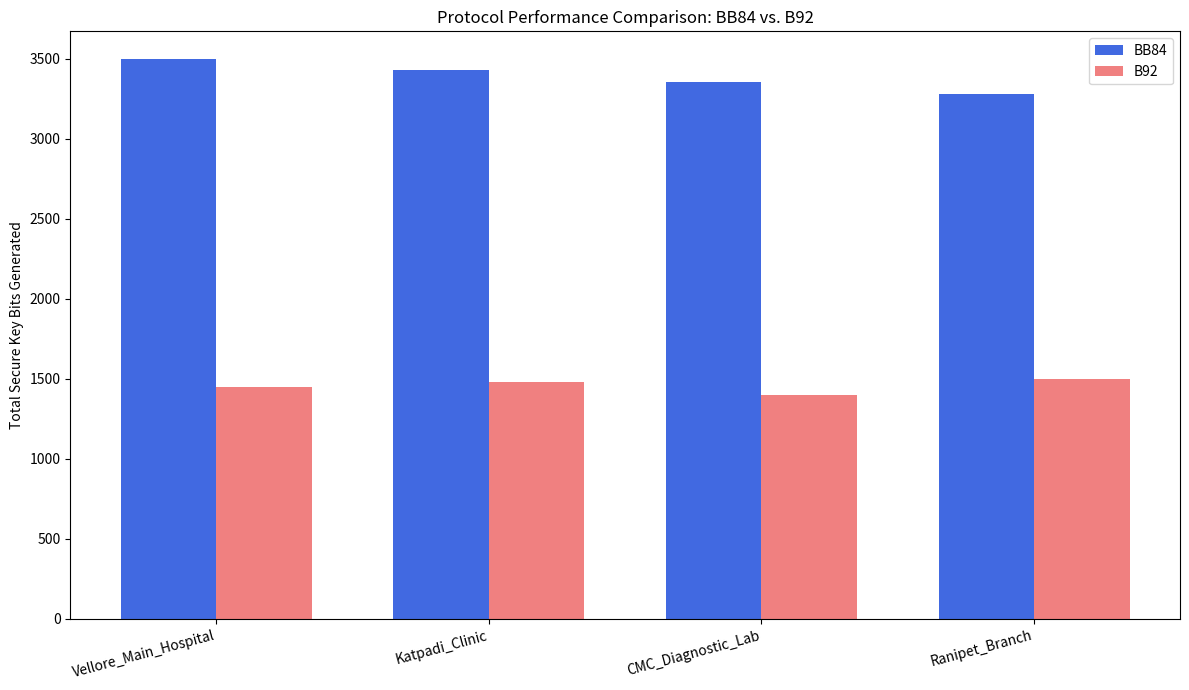
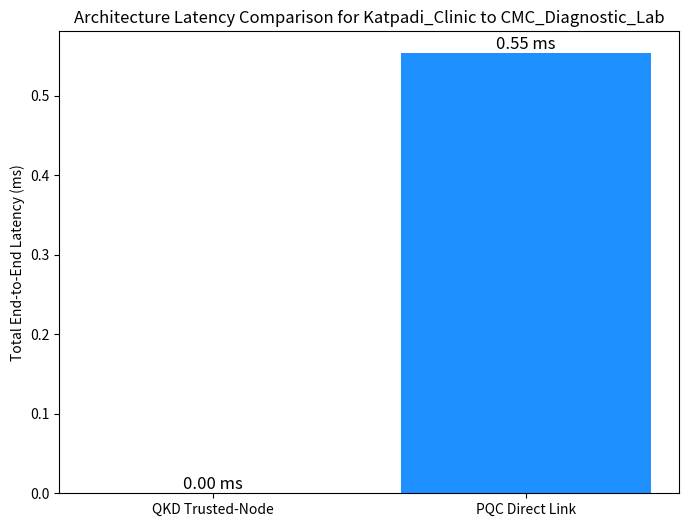

Reproduce these figures in Python, in order. (Note: this script raises an exception after producing the figures.)
import numpy as np
import time
import matplotlib.pyplot as plt
import itertools
import math

# --- --------------------------------- ---
# --- GLOBAL SIMULATION CONFIGURATION ---
# --- --------------------------------- ---
NUM_BITS_FOR_KEY_ESTABLISHMENT = 8192  # Increased for more stable results
QBER_THRESHOLD = 0.05
LATENCY_PER_KM_MS = 0.005
HUB_PROCESSING_DELAY_MS = 20
BASE_NOISE_LEVEL = 0.01

# --- --------------------------- ---
# --- CORE QKD PROTOCOL CLASSES ---
# --- --------------------------- ---

class QuantumChannel:
    """Simulates the quantum channel, including noise and a potential eavesdropper."""
    def __init__(self, distance):
        self.distance = distance
        self.noise = BASE_NOISE_LEVEL + (distance / 1000)

    def transmit(self, qubits, eavesdropper_present=False):
        transmitted_qubits = []
        for bit, basis in qubits:
            if eavesdropper_present:
                eve_basis = np.random.randint(0, 2)
                if basis != eve_basis:
                    bit = np.random.randint(0, 2)
            if np.random.random() < self.noise:
                bit = 1 - bit
            transmitted_qubits.append((bit, basis))
        return transmitted_qubits

class Node:
    """Represents a node in the QKD network (e.g., hospital, repository)."""
    def __init__(self, name, location=(0,0)):
        self.name = name
        self.location = location # (x, y) coordinates for distance calculation
        self.bits = None
        self.bases = None

    def prepare_qubits(self, num_bits):
        self.bits = np.random.randint(0, 2, num_bits)
        self.bases = np.random.randint(0, 2, num_bits)
        return list(zip(self.bits, self.bases))

    def measure_qubits(self, qubits):
        self.bases = np.random.randint(0, 2, len(qubits))
        measured_bits = []
        for i, (received_bit, sender_basis) in enumerate(qubits):
            if self.bases[i] == sender_basis:
                measured_bits.append(received_bit)
            else:
                measured_bits.append(np.random.randint(0, 2))
        self.bits = np.array(measured_bits)

# --- ------------------------------------- ---
# --- LINK-LEVEL & ARCHITECTURE SIMULATORS ---
# --- ------------------------------------- ---

def run_bb84_link_simulation(sender, receiver, channel, num_bits, eavesdropper_present=False):
    qubits_sent = sender.prepare_qubits(num_bits)
    qubits_received = channel.transmit(qubits_sent, eavesdropper_present=eavesdropper_present)
    receiver.measure_qubits(qubits_received)
    matching_bases_indices = np.where(sender.bases == receiver.bases)[0]
    sifted_key_sender = sender.bits[matching_bases_indices]
    sifted_key_receiver = receiver.bits[matching_bases_indices]
    if len(sifted_key_sender) < 40:
        return {"success": False, "qber": 1, "final_key_length": 0}
    sample_size = min(len(sifted_key_sender) // 2, 500)
    sample_indices = np.random.choice(len(sifted_key_sender), sample_size, replace=False)
    errors = np.sum(sifted_key_sender[sample_indices] != sifted_key_receiver[sample_indices])
    qber = errors / sample_size if sample_size > 0 else 0
    if qber >= QBER_THRESHOLD:
        return {"success": False, "qber": qber, "final_key_length": 0}
    remaining_key_length = len(sifted_key_sender) - sample_size
    final_key_length = int(remaining_key_length * (1 - 2 * qber))
    return {"success": True, "qber": qber, "final_key_length": max(0, final_key_length)}

def run_b92_link_simulation(sender, receiver, channel, num_bits, eavesdropper_present=False):
    """Simulates the B92 QKD protocol."""
    sender.bits = np.random.randint(0, 2, num_bits)
    sender.bases = sender.bits
    qubits_sent = list(zip(sender.bits, sender.bases))
    qubits_received = channel.transmit(qubits_sent, eavesdropper_present=eavesdropper_present)
    sifted_key_sender = []
    sifted_key_receiver = []
    for i, (received_bit, sender_basis) in enumerate(qubits_received):
        bob_measurement_basis = np.random.randint(0, 2)
        if bob_measurement_basis != sender_basis:
            measured_bit = np.random.randint(0, 2)
            if measured_bit != sender_basis:
                sifted_key_sender.append(sender.bits[i])
                sifted_key_receiver.append(received_bit)
    sifted_key_sender = np.array(sifted_key_sender)
    sifted_key_receiver = np.array(sifted_key_receiver)
    if len(sifted_key_sender) < 40:
        return {"success": False, "qber": 1, "final_key_length": 0}
    # (Rest of QBER estimation and key generation is the same as BB84)
    sample_size = min(len(sifted_key_sender) // 2, 500)
    sample_indices = np.random.choice(len(sifted_key_sender), sample_size, replace=False)
    errors = np.sum(sifted_key_sender[sample_indices] != sifted_key_receiver[sample_indices])
    qber = errors / sample_size if sample_size > 0 else 0
    if qber >= QBER_THRESHOLD: return {"success": False, "qber": qber, "final_key_length": 0}
    remaining_key_length = len(sifted_key_sender) - sample_size
    final_key_length = int(remaining_key_length * (1 - 2 * qber))
    return {"success": True, "qber": qber, "final_key_length": max(0, final_key_length)}

def simulate_pqc_ehr_transfer(source_node, dest_node, ehr_size_kb):
    """Simulates an EHR transfer using a PQC-based security model."""
    print(f"\n--- Simulating PQC-based EHR transfer for {ehr_size_kb}KB from '{source_node.name}' to '{dest_node.name}' ---")
    pqc_key_latency = 0.1 + 0.15 + 0.2  # KeyGen + Encap + Decap in ms (approximated from Kyber benchmarks)
    distance = math.dist(source_node.location, dest_node.location)
    classical_latency = distance * LATENCY_PER_KM_MS
    total_latency = pqc_key_latency + classical_latency
    print(f"1. PQC Key Exchange (computation). Time: {pqc_key_latency:.2f} ms")
    print(f"2. Data transfer {source_node.name} -> {dest_node.name} ({distance:.1f}km). Time: {classical_latency:.2f} ms")
    print(f"--- ✅ PQC COMPLETED: Total End-to-End Latency: {total_latency:.2f} ms ---")
    return total_latency

# --- ---------------- ---
# --- QKD_Network CLASS ---
# --- ---------------- ---

class QKD_Network:
    """Manages the trusted-node network, its topology, and all simulations."""
    def __init__(self, hub_name, hub_location=(0,0)):
        self.hub_name = hub_name
        self.nodes = {}
        self.channels = {}
        self.key_store = {}
        self.add_node(hub_name, hub_location)

    def add_node(self, node_name, location):
        self.nodes[node_name] = Node(node_name, location)

    def add_channel(self, node1_name, node2_name):
        distance = math.dist(self.nodes[node1_name].location, self.nodes[node2_name].location)
        channel_name = tuple(sorted((node1_name, node2_name)))
        self.channels[channel_name] = QuantumChannel(distance=distance)

    def establish_all_keys(self, protocol="BB84", attacked_link=None):
        hub_node = self.nodes[self.hub_name]
        print(f"\n--- Establishing Keys using {protocol} Protocol (Attacked Link: {attacked_link or 'None'}) ---")
        for spoke_name in self.nodes:
            if spoke_name == self.hub_name: continue
            is_attacked = tuple(sorted((self.hub_name, spoke_name))) == attacked_link
            spoke_node = self.nodes[spoke_name]
            channel = self.channels[tuple(sorted((self.hub_name, spoke_name)))]
            if protocol == "BB84": result = run_bb84_link_simulation(hub_node, spoke_node, channel, NUM_BITS_FOR_KEY_ESTABLISHMENT, is_attacked)
            elif protocol == "B92": result = run_b92_link_simulation(hub_node, spoke_node, channel, NUM_BITS_FOR_KEY_ESTABLISHMENT, is_attacked)
            else: continue
            if result["success"]:
                key_len = result["final_key_length"]
                self.key_store[(self.hub_name, spoke_name, protocol)] = key_len
                print(f"✅ {protocol} SUCCESS: Key between '{self.hub_name}' and '{spoke_name}'. Length: {key_len} bits")
            else:
                print(f"❌ {protocol} FAILED: Key establishment for '{spoke_name}'. (QBER: {result['qber']:.2%}) - ATTACK DETECTED!")

    def simulate_ehr_transfer(self, source_name, dest_name, ehr_size_kb):
        print(f"\n--- Attempting QKD-based EHR transfer of {ehr_size_kb}KB from '{source_name}' to '{dest_name}' ---")
        if (self.hub_name, source_name, "BB84") not in self.key_store or (self.hub_name, dest_name, "BB84") not in self.key_store:
            print("❌ ABORTED: Cannot perform transfer. A required secure key is missing.")
            return None
        channel1 = self.channels[tuple(sorted((source_name, self.hub_name)))]
        latency1 = channel1.distance * LATENCY_PER_KM_MS
        channel2 = self.channels[tuple(sorted((dest_name, self.hub_name)))]
        latency2 = channel2.distance * LATENCY_PER_KM_MS
        total_latency = latency1 + HUB_PROCESSING_DELAY_MS + latency2
        print(f"--- ✅ QKD COMPLETED: Total End-to-End Latency: {total_latency:.2f} ms ---")
        return total_latency

# --- --------------------- ---
# --- GRAPHING FUNCTIONS ---
# --- --------------------- ---

def plot_protocol_comparison(bb84_results, b92_results):
    labels = list(bb84_results.keys())
    bb84_keys = list(bb84_results.values())
    b92_keys = list(b92_results.values())
    x = np.arange(len(labels))
    width = 0.35
    fig, ax = plt.subplots(figsize=(12, 7))
    rects1 = ax.bar(x - width/2, bb84_keys, width, label='BB84', color='royalblue')
    rects2 = ax.bar(x + width/2, b92_keys, width, label='B92', color='lightcoral')
    ax.set_ylabel('Total Secure Key Bits Generated')
    ax.set_title('Protocol Performance Comparison: BB84 vs. B92')
    ax.set_xticks(x)
    ax.set_xticklabels(labels, rotation=15, ha="right")
    ax.legend()
    fig.tight_layout()
    plt.savefig('protocol_comparison.png')
    print("\n✅ Graph 'protocol_comparison.png' has been saved.")

def plot_architecture_comparison(qkd_latency, pqc_latency, transfer_description):
    labels = ['QKD Trusted-Node', 'PQC Direct Link']
    latencies = [qkd_latency, pqc_latency]
    plt.figure(figsize=(8, 6))
    bars = plt.bar(labels, latencies, color=['orangered', 'dodgerblue'])
    for bar in bars:
        yval = bar.get_height()
        plt.text(bar.get_x() + bar.get_width()/2.0, yval, f'{yval:.2f} ms', va='bottom', ha='center', fontsize=12)
    plt.ylabel('Total End-to-End Latency (ms)')
    plt.title(f'Architecture Latency Comparison for {transfer_description}')
    plt.savefig('architecture_comparison.png')
    print("✅ Graph 'architecture_comparison.png' has been saved.")

# --- --------------------------- ---
# --- MAIN SIMULATION EXECUTION ---
# --- --------------------------- ---
if __name__ == '__main__':
    # Define the network topology with (x, y) coordinates in km
    hub = "Central_EHR_Repository"
    spokes_config = {
        "Vellore_Main_Hospital": (10, 5),
        "Katpadi_Clinic": (-5, -5),
        "CMC_Diagnostic_Lab": (15, -10),
        "Ranipet_Branch": (-25, 20)
    }

    # Initialize the network object
    ehr_network = QKD_Network(hub_name=hub, hub_location=(0,0))
    for name, location in spokes_config.items():
        ehr_network.add_node(name, location)
        ehr_network.add_channel(hub, name)

    # --- DEMONSTRATION 1: ATTACK SIMULATION ---
    print("-" * 60)
    print("DEMONSTRATION 1: ATTACK SIMULATION")
    print("-" * 60)
    attacked_channel = tuple(sorted((hub, "Ranipet_Branch"))) # The longest link is most vulnerable
    ehr_network.establish_all_keys(protocol="BB84", attacked_link=attacked_channel)
    ehr_network.simulate_ehr_transfer("Vellore_Main_Hospital", "Ranipet_Branch", 512)

    # --- DEMONSTRATION 2: PROTOCOL COMPARISON ---
    print("\n" + "=" * 60)
    print("DEMONSTRATION 2: COMPARATIVE PROTOCOL ANALYSIS (BB84 vs B92)")
    print("=" * 60)
    ehr_network.key_store = {}
    ehr_network.establish_all_keys(protocol="BB84")
    bb84_results = {spoke: ehr_network.key_store.get((hub, spoke, "BB84"), 0) for spoke in spokes_config}
    ehr_network.key_store = {}
    ehr_network.establish_all_keys(protocol="B92")
    b92_results = {spoke: ehr_network.key_store.get((hub, spoke, "B92"), 0) for spoke in spokes_config}
    plot_protocol_comparison(bb84_results, b92_results)

    # --- DEMONSTRATION 3: ARCHITECTURE COMPARISON ---
    # --- DEMONSTRATION 3: ARCHITECTURE COMPARISON ---
print("\n" + "=" * 60)
print("DEMONSTRATION 3: COMPARATIVE ARCHITECTURE ANALYSIS (QKD vs PQC)")
print("=" * 60)

# Define the transfer we want to compare
source = "Katpadi_Clinic"
dest = "CMC_Diagnostic_Lab"

# 1. Get the latency for the QKD Network
qkd_result = ehr_network.simulate_ehr_transfer(source, dest, 512)
# FIX: Check if the result is None and replace with 0 if it is.
qkd_latency = qkd_result if qkd_result is not None else 0

# 2. Get the latency for a PQC Model
pqc_latency = simulate_pqc_ehr_transfer(ehr_network.nodes[source], ehr_network.nodes[dest], 512)

# 3. Plot the comparison
plot_architecture_comparison(qkd_latency, pqc_latency, f"{source} to {dest}")
qkd_latency = ehr_network.simulate_ehr_transfer(source, dest, 512)
pqc_latency = simulate_pqc_ehr_transfer(ehr_network.nodes[source], ehr_network.nodes[dest], 512)
plot_architecture_comparison(qkd_latency, pqc_latency, f"{source} to {dest}")

print("\nAll simulations complete. Displaying plots...")
plt.show()